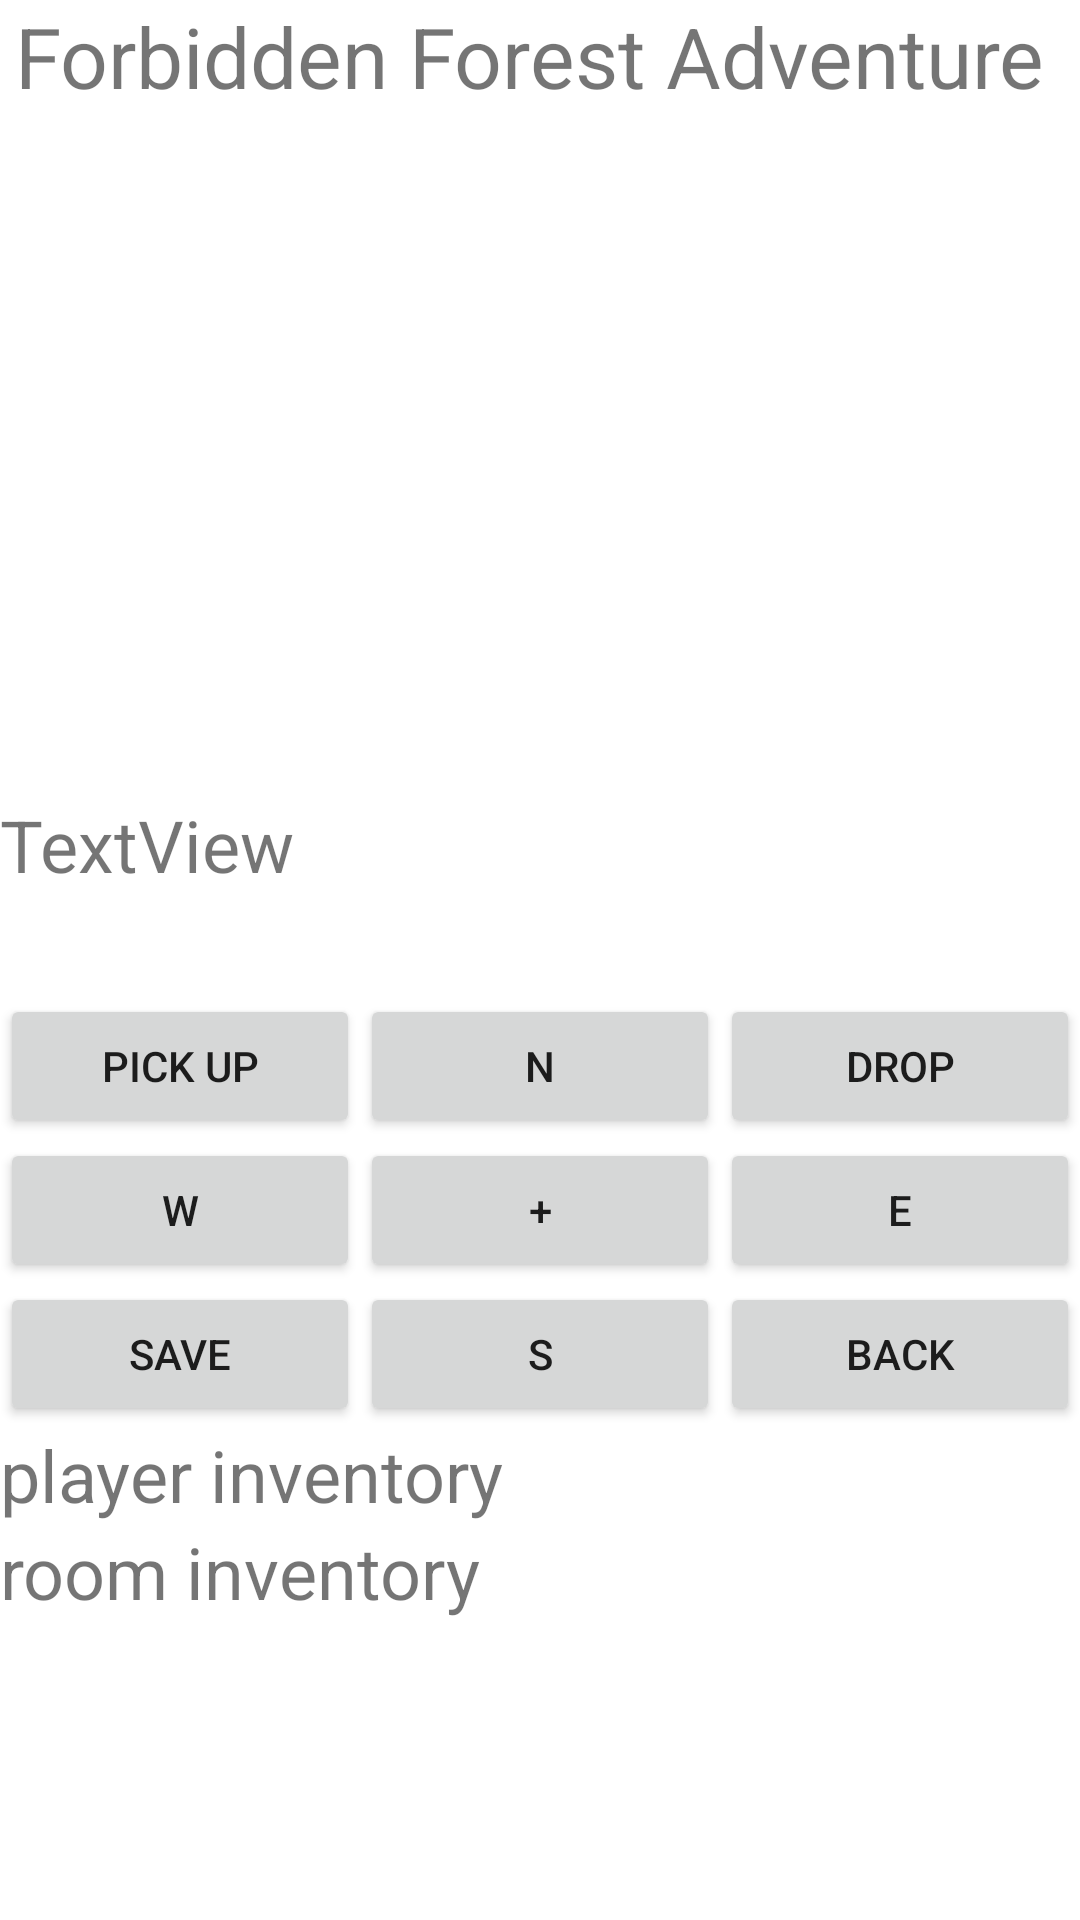

Android layout source for this screen:
<!-- AndroidManifest.xml: application theme Theme.OSTestAdvVer10 -->
<!-- res/layout/activity_main.xml -->
<?xml version="1.0" encoding="utf-8"?>
<TableLayout xmlns:android="http://schemas.android.com/apk/res/android"
    xmlns:app="http://schemas.android.com/apk/res-auto"
    xmlns:tools="http://schemas.android.com/tools"
    android:layout_width="match_parent"
    android:layout_height="match_parent"
    tools:context=".MainActivity">

    <TableRow
        android:layout_width="match_parent"
        android:layout_height="match_parent" >

        <TextView
            android:id="@+id/textView"
            android:layout_width="95dp"
            android:layout_height="match_parent"
            android:layout_weight="1"
            android:text="Forbidden Forest Adventure "
            android:textAlignment="center"
            android:textSize="28sp" />
    </TableRow>

    <TableRow
        android:layout_width="258dp"
        android:layout_height="match_parent">

        <ImageView
            android:id="@+id/imageView"
            android:layout_width="wrap_content"
            android:layout_height="228dp"
            app:srcCompat="@drawable/wp2341968" />

    </TableRow>

    <TableRow
        android:layout_width="match_parent"
        android:layout_height="match_parent">

        <TextView
            android:id="@+id/descriptionTextView"
            android:layout_width="wrap_content"
            android:layout_height="wrap_content"
            android:layout_weight="1"
            android:text="TextView"
            android:textSize="24sp" />
    </TableRow>

    <TableRow
        android:layout_width="match_parent"
        android:layout_height="match_parent" >

        <TextView
            android:id="@+id/textView3"
            android:layout_width="wrap_content"
            android:layout_height="wrap_content"
            android:layout_weight="1"
            android:textSize="25sp" />
    </TableRow>

    <TableRow
        android:layout_width="match_parent"
        android:layout_height="match_parent" >

        <Button
            android:id="@+id/pickButton"
            android:layout_width="0dp"
            android:layout_height="wrap_content"
            android:layout_weight="1"
            android:text="PICK UP"
            tools:ignore="SpeakableTextPresentCheck" />

        <Button
            android:id="@+id/northbutton"
            android:layout_width="0dp"
            android:layout_height="wrap_content"
            android:layout_weight="1"
            android:text="N" />

        <Button
            android:id="@+id/dropButton"
            android:layout_width="0dp"
            android:layout_height="wrap_content"
            android:layout_weight="1"
            android:text="DROP"
            tools:ignore="SpeakableTextPresentCheck,SpeakableTextPresentCheck" />
    </TableRow>

    <TableRow
        android:layout_width="match_parent"
        android:layout_height="match_parent" >

        <Button
            android:id="@+id/westbutton"
            android:layout_width="0dp"
            android:layout_height="wrap_content"
            android:layout_weight="1"
            android:text="W" />

        <Button
            android:id="@+id/button5"
            android:layout_width="0dp"
            android:layout_height="wrap_content"
            android:layout_weight="1"
            android:text="+" />

        <Button
            android:id="@+id/eastbutton"
            android:layout_width="0dp"
            android:layout_height="wrap_content"
            android:layout_weight="1"
            android:text="E" />
    </TableRow>

    <TableRow
        android:layout_width="match_parent"
        android:layout_height="match_parent" >

        <Button
            android:id="@+id/saveButton"
            android:layout_width="0dp"
            android:layout_height="wrap_content"
            android:layout_weight="1"
            android:text="SAVE"
            tools:ignore="SpeakableTextPresentCheck" />

        <Button
            android:id="@+id/southbutton"
            android:layout_width="0dp"
            android:layout_height="wrap_content"
            android:layout_weight="1"
            android:text="S" />

        <Button
            android:id="@+id/mainBackButton"
            android:layout_width="0dp"
            android:layout_height="wrap_content"
            android:layout_weight="1"
            android:text="BACK"
            tools:ignore="SpeakableTextPresentCheck" />
    </TableRow>

    <TableRow
        android:layout_width="match_parent"
        android:layout_height="match_parent" >

        <TextView
            android:id="@+id/playeInventoryTextView"
            android:layout_width="wrap_content"
            android:layout_height="wrap_content"
            android:layout_weight="1"
            android:text="player inventory"
            android:textSize="24sp"
            tools:textSize="24sp" />
    </TableRow>

    <TableRow
        android:layout_width="match_parent"
        android:layout_height="match_parent" >

        <TextView
            android:id="@+id/roomInventoryTextView"
            android:layout_width="wrap_content"
            android:layout_height="wrap_content"
            android:layout_weight="1"
            android:text="room inventory"
            android:textSize="24sp" />
    </TableRow>
</TableLayout>
<!-- resources referenced by this layout -->
<resources>
  <style name="Theme.OSTestAdvVer10" parent="Theme.MaterialComponents.DayNight.DarkActionBar">
          
          <item name="colorPrimary">@color/purple_500</item>
          <item name="colorPrimaryVariant">@color/purple_700</item>
          <item name="colorOnPrimary">@color/white</item>
          
          <item name="colorSecondary">@color/teal_200</item>
          <item name="colorSecondaryVariant">@color/teal_700</item>
          <item name="colorOnSecondary">@color/black</item>
          
          <item name="android:statusBarColor" tools:targetApi="l">?attr/colorPrimaryVariant</item>
          
      </style>
  <!-- not gathered from this repository: default colours our renderer supplied (Android Studio template values) -->
  <color name="purple_500">#FF6200EE</color>
  <color name="purple_700">#FF3700B3</color>
  <color name="teal_200">#FF03DAC5</color>
  <color name="teal_700">#FF018786</color>
  <color name="black">#FF000000</color>
  <color name="white">#FFFFFFFF</color>
</resources>
